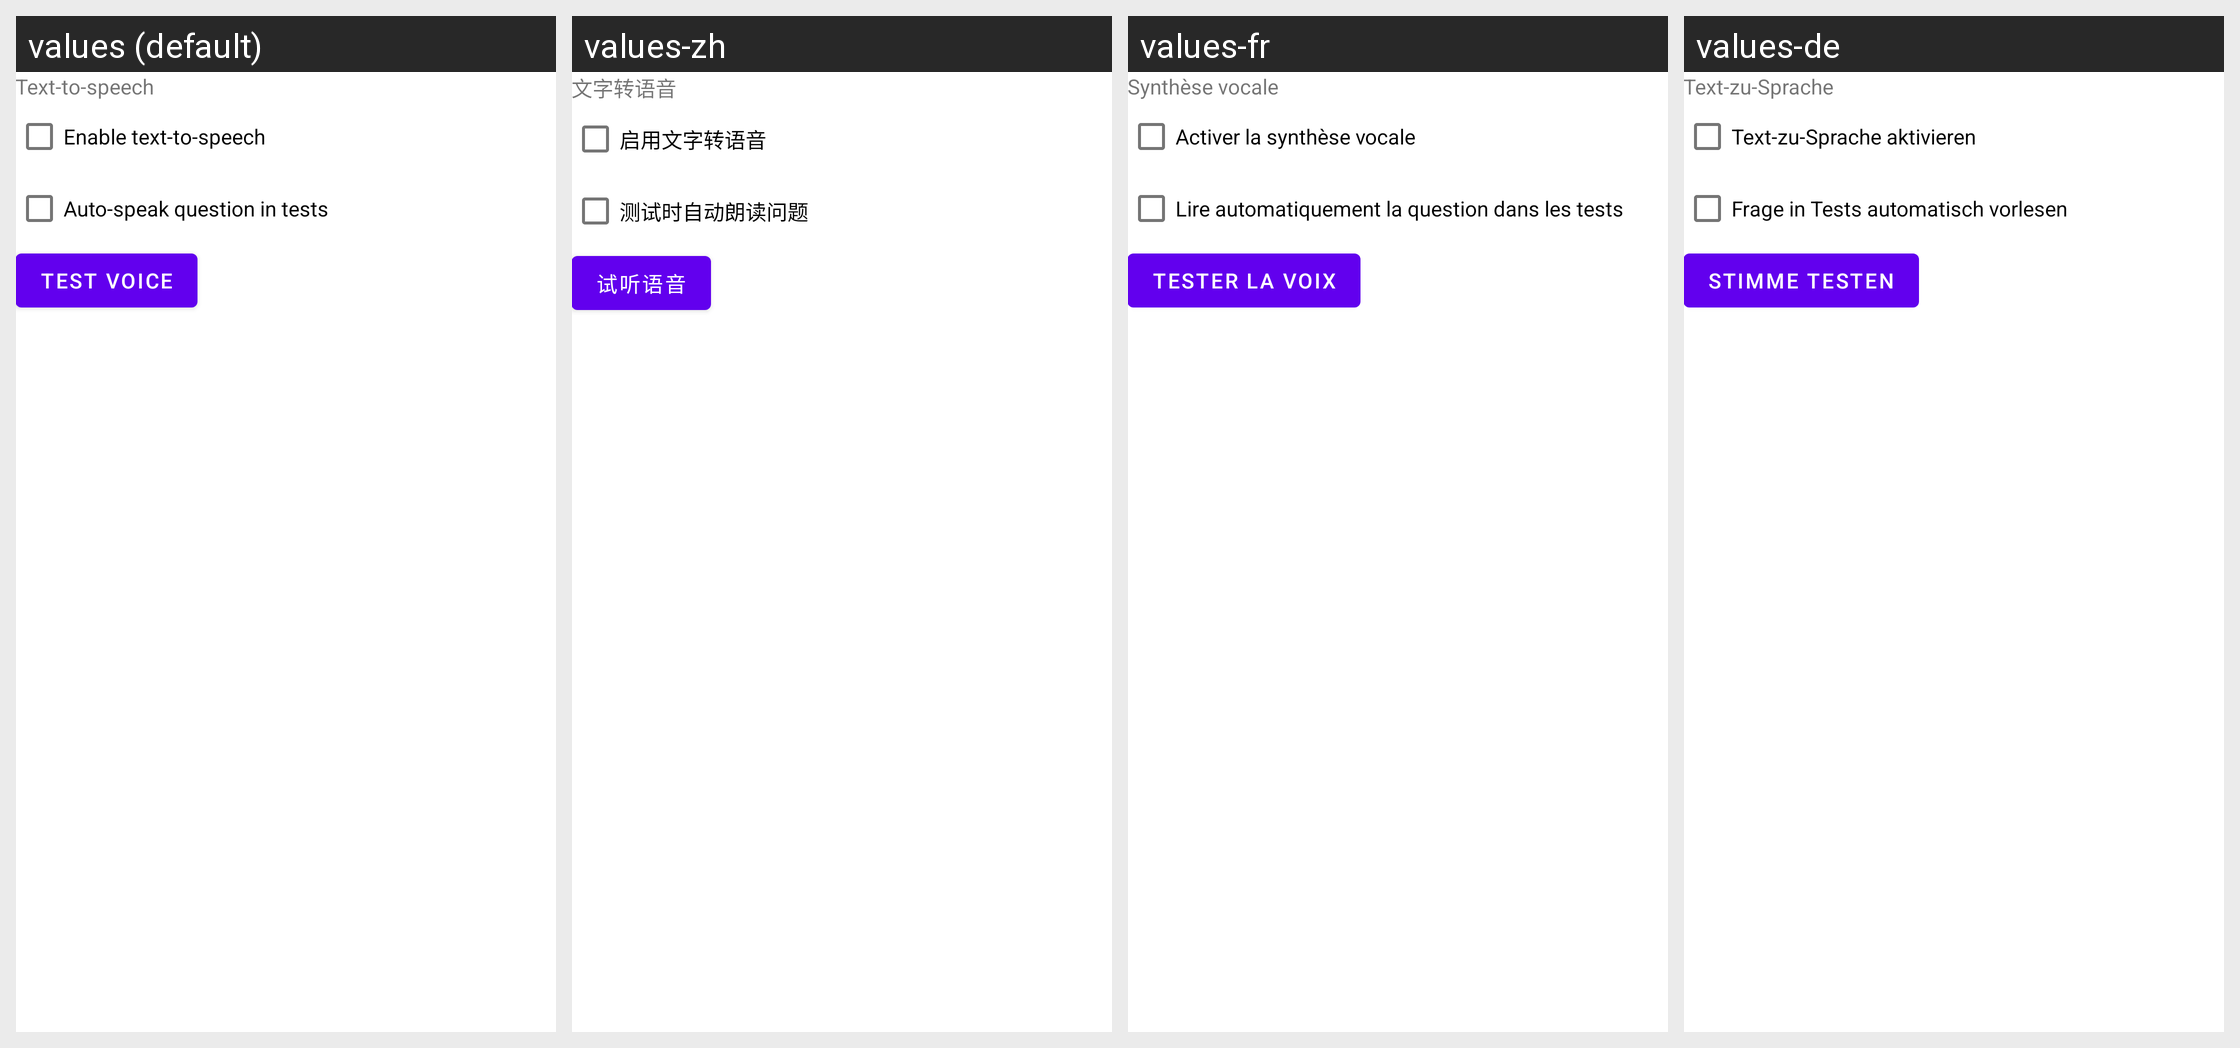

Strings drawn on this Android screen and how each of the app's shown locales translates them:
Android screen res/layout/menu_tts.xml rendered under 4 locales, left to right: values (default), values-zh, values-fr, values-de. Device: Nexus 5 (rendered at 1080×1920; each locale shown at half size, 540×960, under a caption strip naming it); theme Theme.Aflashdeck.
Other locales in the repository, not shown: values-de-rDE, values-et, values-in, values-is, values-it, values-nb, values-nn, values-rm.
Strings drawn on this screen, with the default value and each locale's value (text and hints the layout hard-codes, and strings that could not be matched under every locale, appear in the picture but are not listed):

menu_tts
  values: Text-to-speech
  values-zh: 文字转语音
  values-fr: Synthèse vocale
  values-de: Text-zu-Sprache

switch_tts_enabled
  values: Enable text-to-speech
  values-zh: 启用文字转语音
  values-fr: Activer la synthèse vocale
  values-de: Text-zu-Sprache aktivieren

switch_tts_autoplay
  values: Auto-speak question in tests
  values-zh: 测试时自动朗读问题
  values-fr: Lire automatiquement la question dans les tests
  values-de: Frage in Tests automatisch vorlesen

button_tts_test_voice
  values: Test voice
  values-zh: 试听语音
  values-fr: Tester la voix
  values-de: Stimme testen
